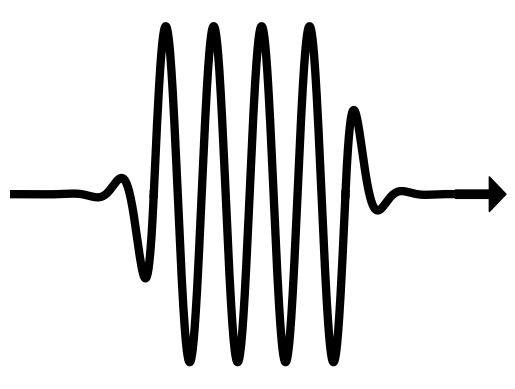

Write Python code to recreate this figure.
# -*- coding: utf-8 -*-
"""
Simple program that creates a high resolution photon picture
for use in publications


[redacted]
"""
import math
import numpy as np
import matplotlib.pyplot as plt

## User-specifiec parameters
N_osc = 4                # Number of non-decaying oscillations
N_decay = 3              # Number of decaying oscillations
alpha_decay = np.pi/6    # Rate of decay for oscillations
photon_color = 'black'   # Photon color
transparent_fig = True   # Figure background transparency?
arrow_thickness = 6      # Line thickness

### ARROW SECTIONS ###
t_end = (N_osc+N_decay)*2*np.pi

# Decaying start section
t_decay_start = np.linspace(0,N_decay*2*np.pi,1000)
y_decay_start = np.exp(-alpha_decay*t_decay_start)*(-1*np.sin(t_decay_start))

# Oscilatting section
t_osc = np.linspace(0,N_osc*2*math.pi,1000)
y_osc = (np.sin(t_osc))

# Decaying end section
t_decay_end = np.linspace(0,N_decay*2*np.pi,1000)
y_decay_end = np.exp(-alpha_decay*t_decay_end)*(np.sin(t_decay_end))

### Time shifts ###
t_decay_end_plot = t_decay_end+N_osc*2*math.pi
t_decay_start_plot = -1*t_decay_start

# Plotting
plt.plot(t_decay_start_plot,y_decay_start,color=photon_color,linewidth=arrow_thickness)
plt.plot(t_osc,y_osc,color=photon_color,linewidth=arrow_thickness)
plt.plot(t_decay_end_plot,y_decay_end,color=photon_color,linewidth=arrow_thickness)
plt.axis('off')
plt.ylim(-1.1, 1.1)
plt.xlim(-N_decay*2*np.pi, t_end*1.05)

# Arrow head
plt.annotate("",
            xy=(t_end*1.05, 0), xycoords='data',
            xytext=(t_end*0.9, 0), textcoords='data',
            arrowprops=dict(color=photon_color,width=arrow_thickness,frac=1,headwidth=25)
            )

# Save the figure
plt.savefig(photon_color + '_photon.png', format='png', dpi=800, transparent=transparent_fig)